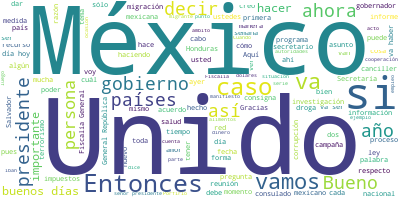

Values plotted in this chart, from the file beside it:
Participante, Texto, Sentimiento, Palabras, Dia, Mes, Anio
P, RESIDENTE ANDRÉS MANUEL LÓEZ OBRADOR: Bu…, 0.4842, 7, 14, 8, 2019
P, Nos adelantamos porque vamos a Oaxaca, s…, 0.02777, 18, 14, 8, 2019
P, El día de hoy vamos a presentar el infor…, 0.01184, 66, 14, 8, 2019
P, Entonces, Marcelo va a informarles sobre…, 0.4133, 33, 14, 8, 2019
P, Entonces, le damos la palabra a Marcelo …, 0.1198, 8, 14, 8, 2019
MARCELO EBRARD CASAUBON, Gracias, señor presidente., 0.393, 3, 14, 8, 2019
MARCELO EBRARD CASAUBON, Muy buenos días., 0.9593, 3, 14, 8, 2019
MARCELO EBRARD CASAUBON, Bueno, como les había yo adelantado, me …, 0.2667, 65, 14, 8, 2019
MARCELO EBRARD CASAUBON, Para el caso de Honduras, Distrito Centr…, 0.08861, 60, 14, 8, 2019
MARCELO EBRARD CASAUBON, Estos son los porcentajes más altos de o…, 0.06573, 15, 14, 8, 2019
MARCELO EBRARD CASAUBON, En este caso Distrito Central es una ciu…, 0.8963, 17, 14, 8, 2019
MARCELO EBRARD CASAUBON, Entonces, por eso en el caso de Honduras…, 0.5225, 20, 14, 8, 2019
MARCELO EBRARD CASAUBON, En El Salvador está más repartido, San M…, 0.8214, 14, 14, 8, 2019
MARCELO EBRARD CASAUBON, En el caso de Guatemala propondremos Mal…, 0.1476, 12, 14, 8, 2019
MARCELO EBRARD CASAUBON, ¿Cuáles son las acciones a este momento …, 0.2535, 13, 14, 8, 2019
MARCELO EBRARD CASAUBON, En el caso Sembrando Vida en El Salvador…, 0.1957, 52, 14, 8, 2019
MARCELO EBRARD CASAUBON, Se acordó que haremos un primer corte a …, 0.4866, 35, 14, 8, 2019
MARCELO EBRARD CASAUBON, Se va a realizar a través de la Agencia …, 0.4451, 41, 14, 8, 2019
MARCELO EBRARD CASAUBON, Es importante resaltar que, por ejemplo,…, 0.03567, 65, 14, 8, 2019
MARCELO EBRARD CASAUBON, Jóvenes Construyendo el Futuro en Hondur…, 0.2393, 70, 14, 8, 2019
MARCELO EBRARD CASAUBON, Les informo también que tenemos ya insta…, 0.08855, 51, 14, 8, 2019
MARCELO EBRARD CASAUBON, Les informo también que tenemos a esta f…, 0.08385, 22, 14, 8, 2019
MARCELO EBRARD CASAUBON, Me refiero a ellos de manera muy rápida., 0.5145, 8, 14, 8, 2019
MARCELO EBRARD CASAUBON, En América tenemos el apoyo de: Argentin…, 0.6153, 20, 14, 8, 2019
MARCELO EBRARD CASAUBON, En Europa, Alemania, Austria, Bulgaria, …, 0.4809, 26, 14, 8, 2019
MARCELO EBRARD CASAUBON, En Asia y Oceanía tenemos la asistencia …, 0.3078, 15, 14, 8, 2019
MARCELO EBRARD CASAUBON, Son en total 35 países denominados coope…, 0.1277, 30, 14, 8, 2019
MARCELO EBRARD CASAUBON, Por otro lado, también les informo que s…, 0.09484, 54, 14, 8, 2019
MARCELO EBRARD CASAUBON, Por otro lado, también, ha reportado el …, 0.876, 30, 14, 8, 2019
MARCELO EBRARD CASAUBON, Aquí hay algunas gráficas de lo que se e…, 0.1016, 55, 14, 8, 2019
MARCELO EBRARD CASAUBON, Por parte de la Secretaría de Relaciones…, 0.2634, 21, 14, 8, 2019
MARCELO EBRARD CASAUBON, Esto se está trabajando -algunas de esta…, 0.7796, 44, 14, 8, 2019
MARCELO EBRARD CASAUBON, Aquí hay algunos datos de movilidad. En …, 0.5272, 58, 14, 8, 2019
MARCELO EBRARD CASAUBON, Ahí nada más quisiera yo subrayar el tem…, 0.2685, 27, 14, 8, 2019
MARCELO EBRARD CASAUBON, Aquí les voy a presentar algunas imágene…, 0.693, 27, 14, 8, 2019
MARCELO EBRARD CASAUBON, El 16 de junio en Veracruz, con 791 migr…, 0.01076, 42, 14, 8, 2019
MARCELO EBRARD CASAUBON, Todos estos casos ya son hoy en día proc…, 0.06663, 17, 14, 8, 2019
MARCELO EBRARD CASAUBON, Este el estado que guarda la situación. …, 0.6294, 48, 14, 8, 2019
MARCELO EBRARD CASAUBON, Para concluir les diría, aprovecho para …, 0.1627, 32, 14, 8, 2019
MARCELO EBRARD CASAUBON, El día de ayer hubo reunión en la Fiscal…, 0.09886, 52, 14, 8, 2019
MARCELO EBRARD CASAUBON, Habrá quien diga: ‘No, no, no, no es ter…, 0.02496, 58, 14, 8, 2019
MARCELO EBRARD CASAUBON, Si estuviésemos hace más de 20 años dirí…, 0.08799, 88, 14, 8, 2019
MARCELO EBRARD CASAUBON, Entonces, el día de ayer se celebró reun…, 0.4716, 27, 14, 8, 2019
MARCELO EBRARD CASAUBON, Es muy importante perseverar y precisar,…, 0.5528, 43, 14, 8, 2019
MARCELO EBRARD CASAUBON, La instrucción que tenemos del president…, 0.5734, 35, 14, 8, 2019
MARCELO EBRARD CASAUBON, Eso es cuanto lo que tengo yo que inform…, 0.01336, 21, 14, 8, 2019
PREGUNTA, Gracias, canciller., 0.08202, 2, 14, 8, 2019
PREGUNTA, En primer lugar, si tiene algún dato del…, 0.2812, 28, 14, 8, 2019
PREGUNTA, ¿Qué información tiene y qué medidas se …, 0.7471, 17, 14, 8, 2019
MARCELO EBRARD CASAUBON, Hay una investigación abierta, según nos…, 0.391, 35, 14, 8, 2019
MARCELO EBRARD CASAUBON, No puede quedar así, tenemos que investi…, 0.04865, 34, 14, 8, 2019
MARCELO EBRARD CASAUBON, Corresponde al gobierno del estado en pr…, 0.4698, 15, 14, 8, 2019
PREGUNTA, Gracias., 0.4418, 1, 14, 8, 2019
MARCELO EBRARD CASAUBON, Gracias a usted, 0.5907, 3, 14, 8, 2019
PREGUNTA, Buenos días, secretario de Relaciones Ex…, 0.5036, 29, 14, 8, 2019
PREGUNTA, En torno a esta masacre de Texas y esta …, 0.5167, 51, 14, 8, 2019
PREGUNTA, Quisiera compartir esta información tamb…, 0.06527, 25, 14, 8, 2019
PREGUNTA, Secretario, la encuesta nacional sobre u…, 0.008406, 30, 14, 8, 2019
PREGUNTA, La DEA está muy preocupada por el cultiv…, 0.04244, 37, 14, 8, 2019
PREGUNTA, El 26 de octubre de 2017 el presidente T…, 0.004002, 41, 14, 8, 2019
... 249 more rows
